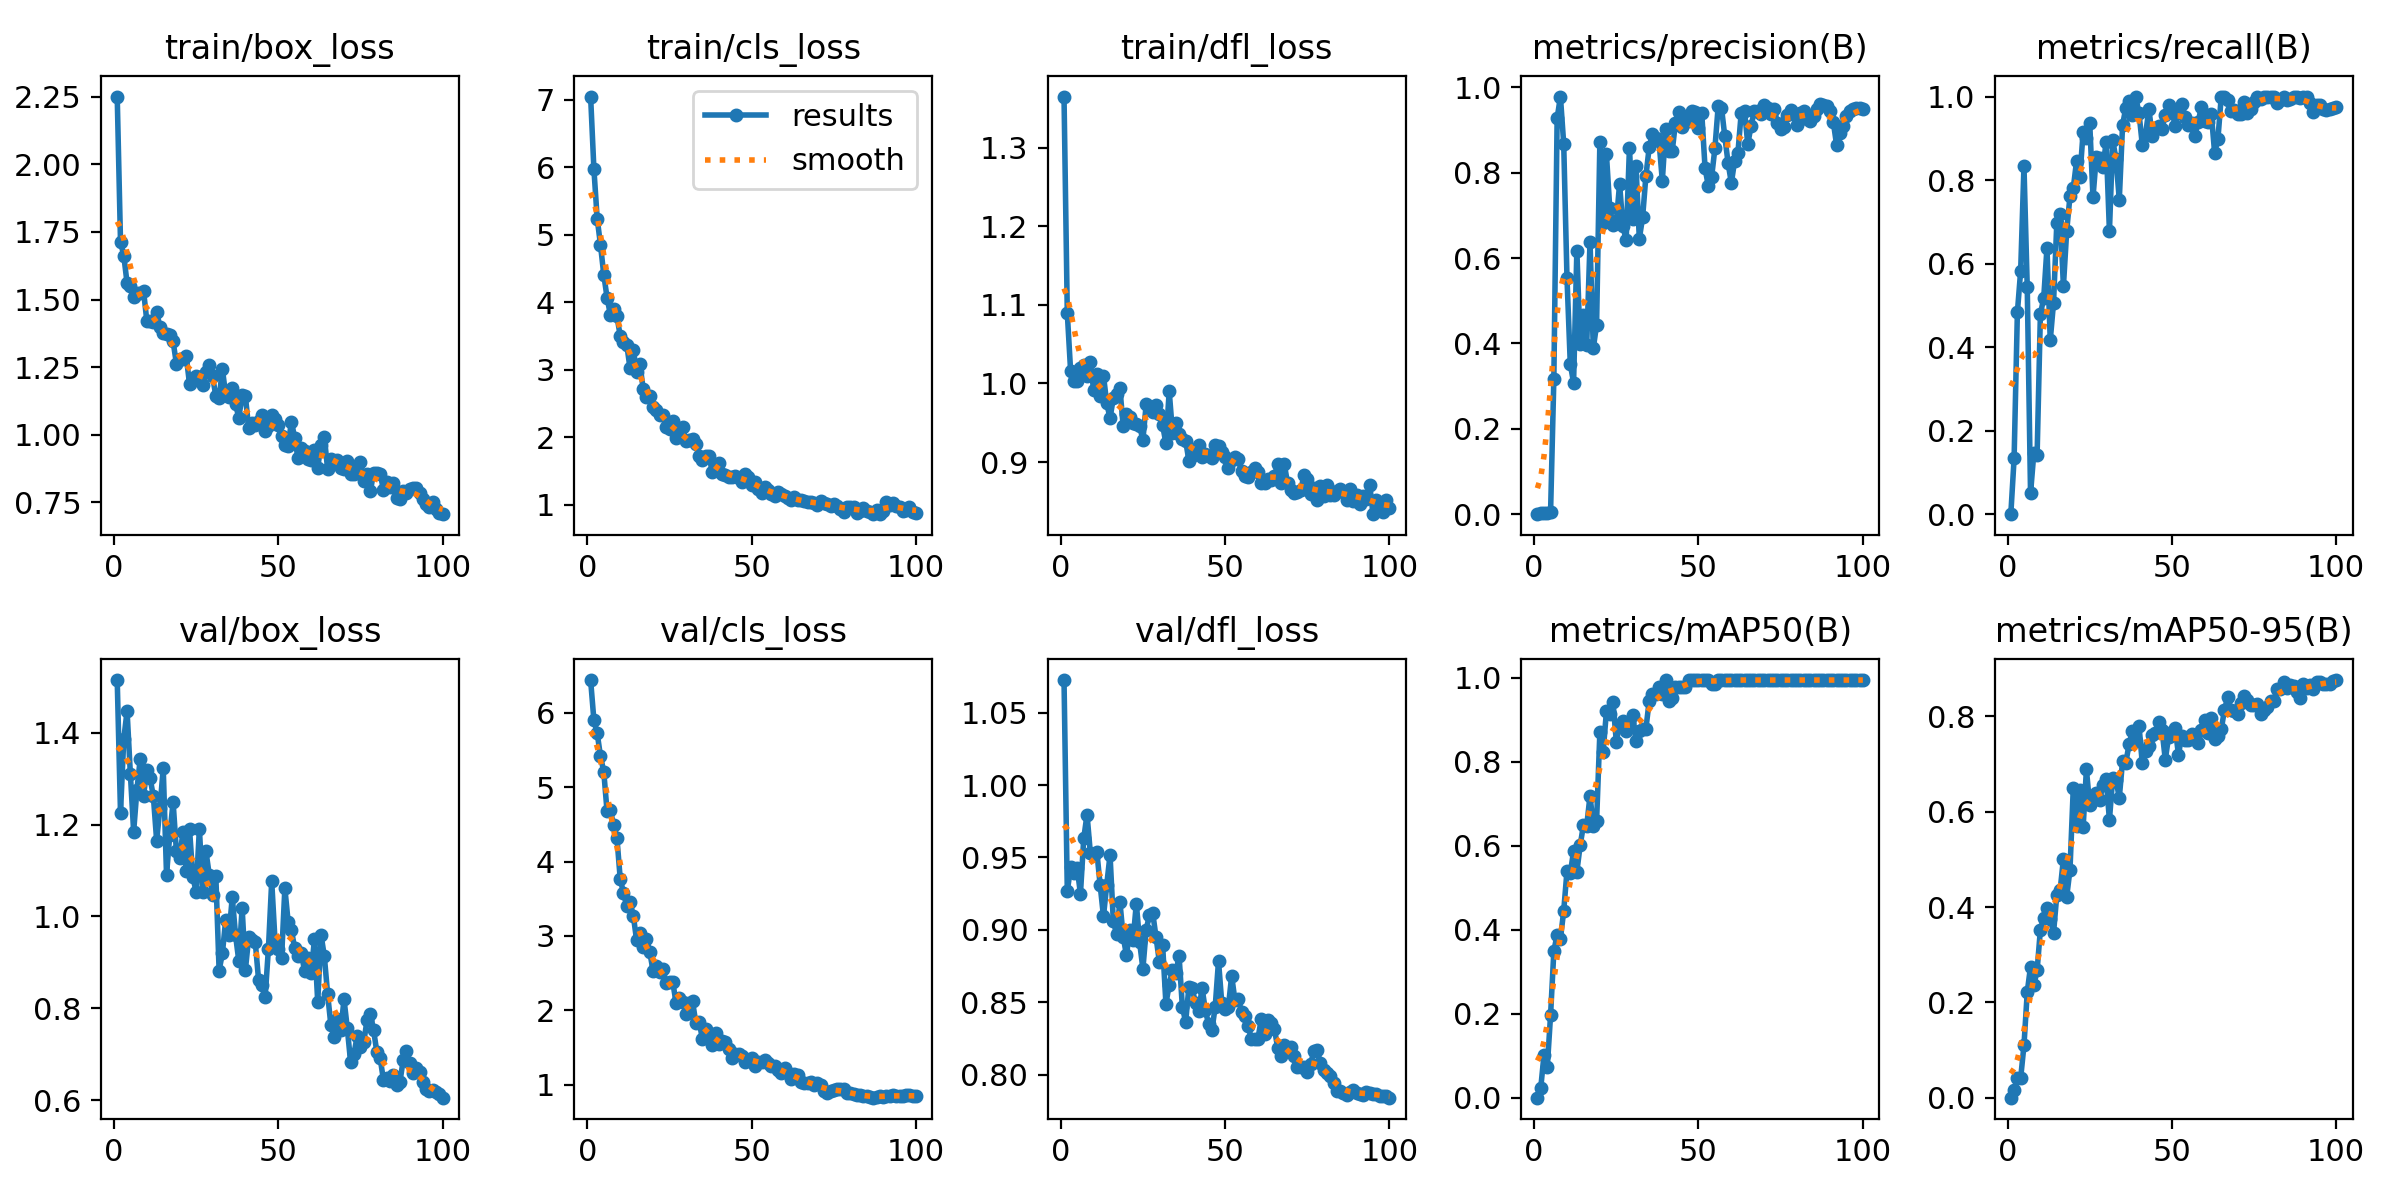

The file beside this chart, header and first rows:
epoch, train/box_loss, train/cls_loss, train/dfl_loss, metrics/precision(B), metrics/recall(B), metrics/mAP50(B), metrics/mAP50-95(B), val/box_loss, val/cls_loss, val/dfl_loss, lr/pg0, lr/pg1, lr/pg2
1, 2.251, 7.046, 1.365, 0, 0, 0, 0, 1.514, 6.441, 1.072, 8.568e-05, 8.568e-05, 8.568e-05
2, 1.714, 5.971, 1.089, 0.00175, 0.1333, 0.02196, 0.01511, 1.226, 5.9, 0.9267, 0.0001767, 0.0001767, 0.0001767
3, 1.662, 5.238, 1.016, 0.00236, 0.4833, 0.1018, 0.04161, 1.386, 5.727, 0.9433, 0.0002659, 0.0002659, 0.0002659
4, 1.561, 4.851, 1.004, 0.00241, 0.5833, 0.07296, 0.04141, 1.447, 5.417, 0.9393, 0.0003533, 0.0003533, 0.0003533
5, 1.552, 4.408, 1.004, 0.00431, 0.8333, 0.1963, 0.1098, 1.31, 5.21, 0.9427, 0.0004389, 0.0004389, 0.0004389
6, 1.51, 4.068, 1.02, 0.3169, 0.5432, 0.349, 0.2215, 1.184, 4.676, 0.925, 0.0005226, 0.0005226, 0.0005226
7, 1.524, 3.816, 1.024, 0.9276, 0.05, 0.3885, 0.2752, 1.276, 4.688, 0.9631, 0.0006044, 0.0006044, 0.0006044
8, 1.524, 3.905, 1.01, 0.9785, 0.1459, 0.3783, 0.2358, 1.343, 4.494, 0.9796, 0.0006645, 0.0006645, 0.0006645
9, 1.533, 3.788, 1.027, 0.8674, 0.1426, 0.445, 0.2673, 1.262, 4.32, 0.9534, 0.0006574, 0.0006574, 0.0006574
10, 1.422, 3.506, 0.992, 0.5524, 0.4793, 0.5403, 0.3528, 1.318, 3.772, 0.9518, 0.0006504, 0.0006504, 0.0006504
11, 1.421, 3.403, 1.013, 0.352, 0.5167, 0.5345, 0.377, 1.301, 3.577, 0.9535, 0.0006433, 0.0006433, 0.0006433
12, 1.416, 3.368, 0.9838, 0.3078, 0.638, 0.5874, 0.3988, 1.261, 3.4, 0.9309, 0.0006362, 0.0006362, 0.0006362
13, 1.453, 3.018, 1.01, 0.6175, 0.4167, 0.5383, 0.3744, 1.165, 3.452, 0.9094, 0.0006292, 0.0006292, 0.0006292
14, 1.399, 3.291, 0.9748, 0.3985, 0.5065, 0.601, 0.3459, 1.237, 3.27, 0.9313, 0.0006221, 0.0006221, 0.0006221
15, 1.376, 2.969, 0.9558, 0.4663, 0.6984, 0.6492, 0.426, 1.322, 2.939, 0.9518, 0.000615, 0.000615, 0.000615
16, 1.374, 3.079, 0.9814, 0.3974, 0.7195, 0.6481, 0.4349, 1.091, 3.033, 0.9061, 0.000608, 0.000608, 0.000608
17, 1.37, 2.713, 0.9865, 0.6378, 0.5456, 0.7194, 0.5008, 1.178, 2.853, 0.8973, 0.0006009, 0.0006009, 0.0006009
18, 1.345, 2.597, 0.9943, 0.3885, 0.6779, 0.6474, 0.4216, 1.249, 2.963, 0.9195, 0.0005938, 0.0005938, 0.0005938
19, 1.263, 2.615, 0.9455, 0.4436, 0.7616, 0.6589, 0.4781, 1.142, 2.781, 0.8954, 0.0005868, 0.0005868, 0.0005868
20, 1.278, 2.443, 0.9608, 0.8724, 0.7803, 0.8705, 0.6495, 1.127, 2.531, 0.8826, 0.0005797, 0.0005797, 0.0005797
21, 1.281, 2.409, 0.9576, 0.6828, 0.8455, 0.8242, 0.5709, 1.183, 2.591, 0.9003, 0.0005726, 0.0005726, 0.0005726
22, 1.291, 2.326, 0.9499, 0.8429, 0.8071, 0.9209, 0.6446, 1.099, 2.518, 0.8928, 0.0005656, 0.0005656, 0.0005656
23, 1.187, 2.335, 0.9478, 0.7178, 0.9149, 0.9149, 0.5679, 1.19, 2.561, 0.9183, 0.0005585, 0.0005585, 0.0005585
24, 1.212, 2.153, 0.9456, 0.6773, 0.9, 0.9426, 0.6886, 1.086, 2.366, 0.8915, 0.0005514, 0.0005514, 0.0005514
25, 1.219, 2.12, 0.9283, 0.6855, 0.9376, 0.8486, 0.6135, 1.054, 2.384, 0.8733, 0.0005443, 0.0005443, 0.0005443
26, 1.214, 2.243, 0.9737, 0.7736, 0.7587, 0.8886, 0.6256, 1.191, 2.378, 0.9003, 0.0005373, 0.0005373, 0.0005373
27, 1.186, 1.982, 0.9711, 0.6743, 0.8559, 0.8986, 0.6398, 1.053, 2.097, 0.9103, 0.0005302, 0.0005302, 0.0005302
28, 1.231, 2.06, 0.9634, 0.6426, 0.8527, 0.8737, 0.6248, 1.141, 2.165, 0.9115, 0.0005232, 0.0005232, 0.0005232
29, 1.26, 2.152, 0.9731, 0.8588, 0.8304, 0.8954, 0.6554, 1.091, 2.107, 0.895, 0.0005161, 0.0005161, 0.0005161
30, 1.217, 1.938, 0.9615, 0.6926, 0.8903, 0.9121, 0.6686, 1.047, 1.953, 0.878, 0.000509, 0.000509, 0.000509
31, 1.143, 1.951, 0.9466, 0.8152, 0.6775, 0.8488, 0.5828, 1.088, 2.101, 0.8895, 0.0005019, 0.0005019, 0.0005019
32, 1.135, 1.97, 0.9239, 0.6453, 0.8959, 0.8745, 0.6712, 0.8824, 2.121, 0.8491, 0.0004949, 0.0004949, 0.0004949
33, 1.243, 1.896, 0.9902, 0.6953, 0.85, 0.8786, 0.6656, 0.9202, 1.833, 0.8621, 0.0004878, 0.0004878, 0.0004878
34, 1.148, 1.719, 0.9374, 0.7921, 0.7534, 0.8785, 0.6297, 0.9927, 1.848, 0.8727, 0.0004807, 0.0004807, 0.0004807
35, 1.14, 1.658, 0.9491, 0.8592, 0.9319, 0.9452, 0.7067, 0.9604, 1.618, 0.8704, 0.0004737, 0.0004737, 0.0004737
36, 1.171, 1.715, 0.9352, 0.8916, 0.9737, 0.9618, 0.7033, 1.042, 1.75, 0.8821, 0.0004666, 0.0004666, 0.0004666
37, 1.112, 1.728, 0.9292, 0.8822, 0.9885, 0.9618, 0.7427, 0.9593, 1.685, 0.8471, 0.0004595, 0.0004595, 0.0004595
38, 1.064, 1.486, 0.9271, 0.8735, 0.956, 0.9783, 0.769, 0.9028, 1.537, 0.8365, 0.0004525, 0.0004525, 0.0004525
39, 1.147, 1.527, 0.9014, 0.7811, 0.9984, 0.9617, 0.7487, 1.019, 1.694, 0.8609, 0.0004454, 0.0004454, 0.0004454
40, 1.142, 1.611, 0.9073, 0.902, 0.9601, 0.995, 0.7801, 0.8844, 1.547, 0.8598, 0.0004383, 0.0004383, 0.0004383
41, 1.024, 1.456, 0.9155, 0.8508, 0.8846, 0.945, 0.7016, 0.9545, 1.585, 0.8494, 0.0004313, 0.0004313, 0.0004313
42, 1.044, 1.439, 0.9215, 0.8499, 0.9089, 0.9533, 0.7267, 0.9493, 1.567, 0.8442, 0.0004242, 0.0004242, 0.0004242
43, 1.037, 1.414, 0.9062, 0.9176, 0.9705, 0.9783, 0.7382, 0.9439, 1.48, 0.8599, 0.0004171, 0.0004171, 0.0004171
44, 1.05, 1.404, 0.9107, 0.9415, 0.9059, 0.9783, 0.762, 0.8624, 1.355, 0.8446, 0.0004101, 0.0004101, 0.0004101
45, 1.072, 1.43, 0.9083, 0.9067, 0.9234, 0.9783, 0.7661, 0.85, 1.41, 0.8349, 0.000403, 0.000403, 0.000403
46, 1.014, 1.39, 0.9055, 0.9291, 0.9304, 0.9783, 0.7875, 0.8245, 1.416, 0.8309, 0.0003959, 0.0003959, 0.0003959
47, 1.033, 1.342, 0.9215, 0.9204, 0.9233, 0.995, 0.7711, 0.93, 1.389, 0.8472, 0.0003888, 0.0003888, 0.0003888
48, 1.073, 1.455, 0.9201, 0.9448, 0.9564, 0.995, 0.709, 1.077, 1.31, 0.8786, 0.0003818, 0.0003818, 0.0003818
49, 1.057, 1.413, 0.9126, 0.9425, 0.9808, 0.995, 0.7577, 0.9478, 1.329, 0.8495, 0.0003747, 0.0003747, 0.0003747
50, 1.034, 1.298, 0.9062, 0.9054, 0.9671, 0.995, 0.7677, 0.9303, 1.354, 0.8457, 0.0003676, 0.0003676, 0.0003676
51, 0.9964, 1.338, 0.8926, 0.9389, 0.9294, 0.995, 0.7767, 0.9097, 1.252, 0.8469, 0.0003606, 0.0003606, 0.0003606
52, 0.9625, 1.23, 0.9031, 0.8108, 0.969, 0.995, 0.7194, 1.062, 1.303, 0.8683, 0.0003535, 0.0003535, 0.0003535
53, 0.9602, 1.173, 0.9064, 0.7682, 0.9833, 0.995, 0.7598, 0.9879, 1.3, 0.8515, 0.0003464, 0.0003464, 0.0003464
54, 1.049, 1.27, 0.9041, 0.7902, 0.9517, 0.9868, 0.7503, 0.9696, 1.338, 0.8525, 0.0003394, 0.0003394, 0.0003394
55, 0.9874, 1.221, 0.888, 0.8574, 0.9312, 0.9868, 0.7506, 0.9311, 1.291, 0.8436, 0.0003323, 0.0003323, 0.0003323
56, 0.9132, 1.164, 0.8819, 0.9566, 0.9365, 0.995, 0.7635, 0.9151, 1.248, 0.8407, 0.0003252, 0.0003252, 0.0003252
57, 0.9524, 1.136, 0.8808, 0.9524, 0.9057, 0.995, 0.7528, 0.9214, 1.253, 0.8337, 0.0003182, 0.0003182, 0.0003182
58, 0.9395, 1.185, 0.8875, 0.8853, 0.9401, 0.995, 0.7438, 0.8808, 1.2, 0.825, 0.0003111, 0.0003111, 0.0003111
59, 0.912, 1.157, 0.8923, 0.8231, 0.9753, 0.995, 0.7714, 0.9094, 1.157, 0.8247, 0.000304, 0.000304, 0.000304
60, 0.9077, 1.133, 0.8869, 0.7758, 0.9406, 0.995, 0.7927, 0.8776, 1.228, 0.8251, 0.0002969, 0.0002969, 0.0002969
... 40 more rows
